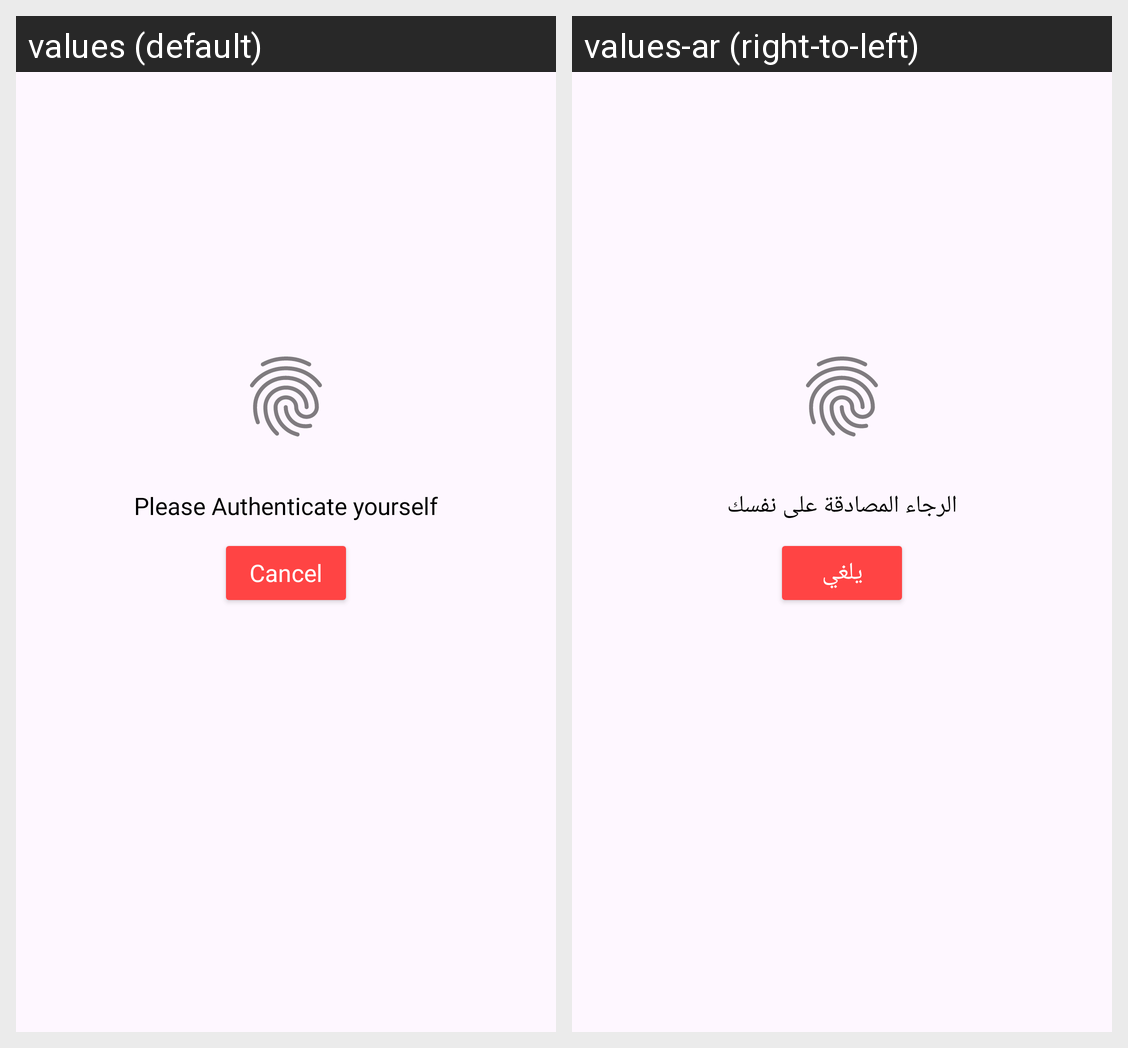

The Android screen above is rendered under two locales of the same app. Produce the string resources it draws, with the default and per-locale values.
Android screen res/layout/activity_finger_print.xml rendered under 2 locales, left to right: values (default), values-ar (right-to-left). Device: Nexus 5 (rendered at 1080×1920; each locale shown at half size, 540×960, under a caption strip naming it); theme Theme.NewBankingProject.
Strings drawn on this screen, with the default value and each locale's value (text and hints the layout hard-codes, and strings that could not be matched under every locale, appear in the picture but are not listed):

please_autanticate_yourself
  values: Please Authenticate yourself
  values-ar: الرجاء المصادقة على نفسك

cancel
  values: Cancel
  values-ar: يلغي
